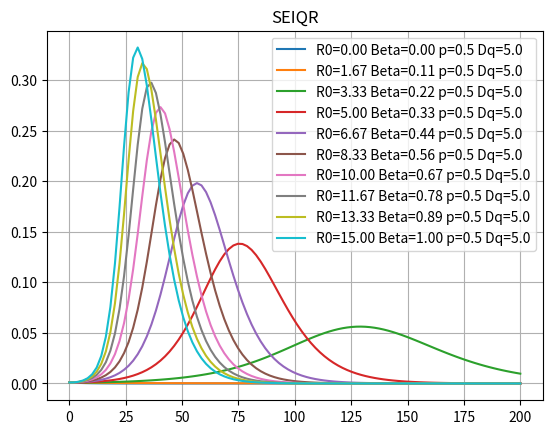

This chart was generated by the following Python code:
#-*- coding:utf-8 -*-

import numpy as np
from scipy.integrate import odeint
import matplotlib.pyplot as plt

def sir(v, t, r0):
    x = v[0]
    y = v[1]
    r = r0
    if t > 4:
        r=r0*0.41
    dxdt = r * (1 - x - y) * x - x
    dydt = x

    return [dxdt, dydt]

def seiqr(v,t,beta, p, f, yq, yr, yqr):
    s = v[0]
    e = v[1]
    i = v[2]
    q = v[3]
    r = v[4]

    dsdt = - beta * i * s
    dedt = beta * i * s - f * e
    didt = f * e - p * yq * i - (1-p) * yr * i
    dqdt = p * yq * i - yqr * q
    drdt = (1-p) * yr * i + yqr * q
    return [dsdt, dedt, didt, dqdt, drdt]

def main():
    # 初期状態
    de = 5.0  # exposure to infection
    dq = 5.0  # duration of infectious until quarantine
    dr = 15.0 # duration of infectiousness until recovery
    dqr =10.0 # time-lag between diagnosis to recovery

    f   = 1 / de
    yq  = 1 / dq
    yr  = 1 / dr
    yqr = 1 / dqr
    
    beta = 1.3
    p = 0.5

    x0 = [
        0.999, # s
        0.0,   # e
        0.001,  # i
        0.0,    # q
        0.0     # r
    ]
    
    params = []
    if True:
        betas = np.linspace(0.0, 1.0, 10)
        for beta in betas:
            params.append((beta, p, f, yq, yr, yqr))
    
    # 計算するインターバル
    # 引数は、「開始時刻」、「終了時刻」、「刻み」の順
    # tx = np.arange(0, 10, 0.1)
    t = np.linspace(0.0, 200.0, 100)

    # 積分する
    # x = odeint(f, x0, t)

    vl = []
    for ppx in params:
        v = odeint(seiqr, x0, t, args = ppx ) 
        vl.append(v)

        print(v)
        s = v[:,0]
        e = v[:,1]
        i = v[:,2]
        q = v[:,3]
        r = v[:,4]
        
        plt.plot(t, i, label='R0={:.2f} Beta={:.2f} p={} Dq={}'.format(ppx[0]/ppx[4],ppx[0], ppx[1], 1/ppx[3]))

    plt.legend()
    plt.grid('both')
    plt.title('SEIQR'.format(beta, p))
    plt.show()

def main2():
    # 初期状態
    x0 = [
        0.0001,    # 第一式の初期条件
        0     # 第二式の初期条件
    ]

    # 計算するインターバル
    # 引数は、「開始時刻」、「終了時刻」、「刻み」の順
    # t = np.arange(0, 10, 0.1)
    t = np.linspace(1.0, 20.0, 1000)

    # 積分する
    # x = odeint(f, x0, t)
    r0 = 2.5
    v = odeint(sir, x0, t, args = (r0,) )

    # 結果を表示する（とりあえずそのまま print）
    print(v)

    x = v[:,0]
    y = v[:,1]

    o = []
    pre = 0
    for v in x:
        newval = v + pre
        o.append(newval)
        pre = newval
    plt.plot(t, x, label='infected')
    # plt.plot(t, y, label='recovered')
    # plt.plot(t, x+y, label='total')
    # plt.plot(t, o, label='total')

    plt.legend()
    plt.title('SIR R0={}'.format(r0))
    plt.show()
    
if __name__ == '__main__':
    main()
    
